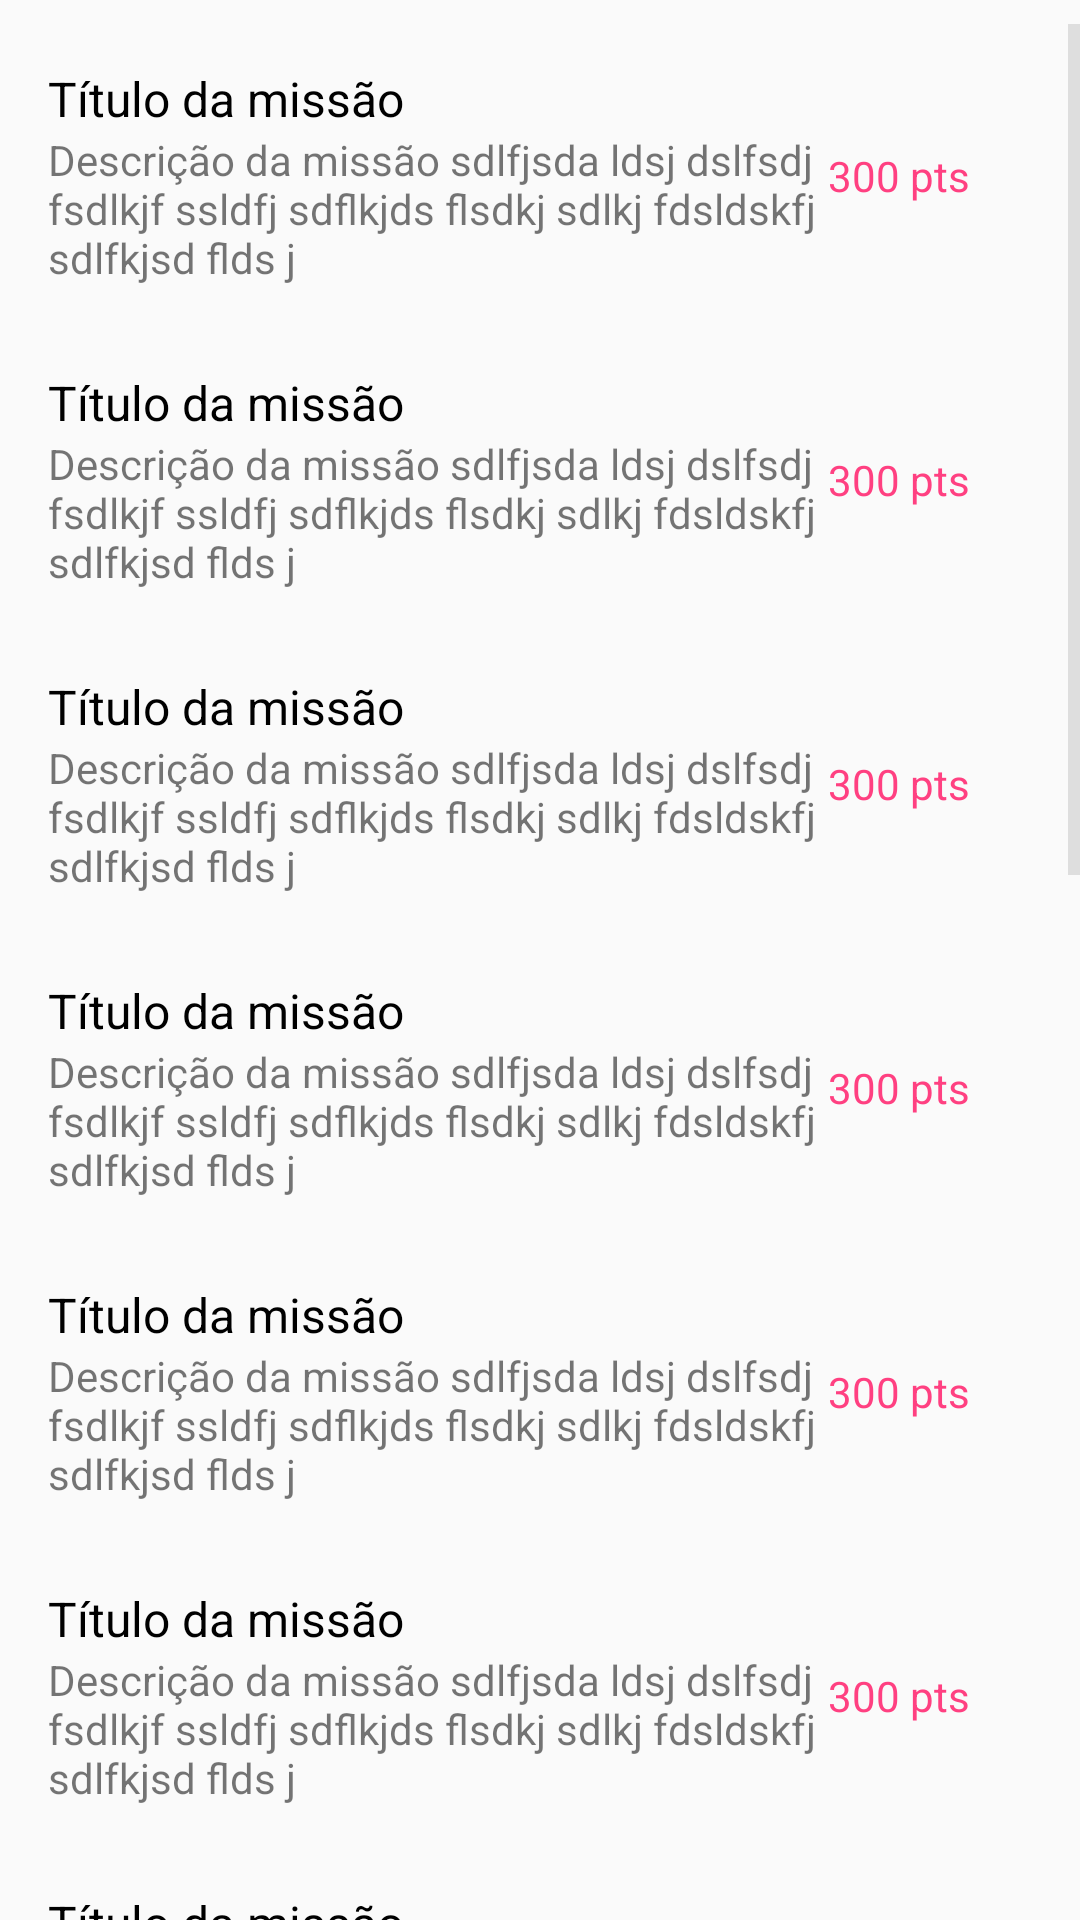

The Android layout XML behind this screen, and the referenced resources:
<!-- AndroidManifest.xml: application theme AppTheme -->
<!-- res/layout/fragment_missoes.xml -->
<?xml version="1.0" encoding="utf-8"?>
<LinearLayout xmlns:android="http://schemas.android.com/apk/res/android"
    xmlns:layout="http://schemas.android.com/tools"
    android:layout_width="match_parent"
    android:layout_height="match_parent"
    android:orientation="vertical">

    <ScrollView
        android:layout_width="fill_parent"
        android:layout_height="wrap_content"
        android:paddingTop="8dp">

        <LinearLayout
            android:layout_width="match_parent"
            android:layout_height="wrap_content"
            android:id="@+id/lista_missoes"
            android:orientation="vertical">

        <include android:id="@+id/missao"
            layout="@layout/missao_row"/>

            <include android:id="@+id/missao"
                layout="@layout/missao_row"/>

            <include android:id="@+id/missao"
                layout="@layout/missao_row"/>
            <include android:id="@+id/missao"
                layout="@layout/missao_row"/>
            <include android:id="@+id/missao"
                layout="@layout/missao_row"/>
            <include android:id="@+id/missao"
                layout="@layout/missao_row"/>
            <include android:id="@+id/missao"
                layout="@layout/missao_row"/>
            <include android:id="@+id/missao"
                layout="@layout/missao_row"/>
            <include android:id="@+id/missao"
                layout="@layout/missao_row"/>
            <include android:id="@+id/missao"
                layout="@layout/missao_row"/>
            <include android:id="@+id/missao"
                layout="@layout/missao_row"/>
            <include android:id="@+id/missao"
                layout="@layout/missao_row"/>
            <include android:id="@+id/missao"
                layout="@layout/missao_row"/>
            <include android:id="@+id/missao"
                layout="@layout/missao_row"/>


        </LinearLayout>
    </ScrollView>

</LinearLayout>
<!-- res/layout/missao_row.xml (included above) -->
<?xml version="1.0" encoding="utf-8"?>
<LinearLayout xmlns:android="http://schemas.android.com/apk/res/android"
    android:id="@+id/row_missao"
    android:layout_width="match_parent"
    android:layout_height="wrap_content"
    android:orientation="vertical"
    android:layout_marginTop="10dp"
    android:layout_marginBottom="10dp">

    <LinearLayout xmlns:android="http://schemas.android.com/apk/res/android"
        android:layout_width="match_parent"
        android:layout_height="wrap_content"
        android:orientation="horizontal"
        android:paddingLeft="16dp"
        android:paddingRight="16dp">

        <LinearLayout
            android:layout_width="260dp"
            android:layout_height="wrap_content"
            android:orientation="vertical"
            android:paddingBottom="4dp"
            android:paddingTop="4dp">

            <TextView
                android:layout_width="match_parent"
                android:layout_height="wrap_content"
                android:text="Título da missão"
                android:id="@+id/missaoTitulo"
                android:textColor="@color/black"
                android:textSize="16sp" />

            <TextView
                android:layout_width="match_parent"
                android:layout_height="wrap_content"
                android:text="Descrição da missão sdlfjsda ldsj dslfsdj fsdlkjf ssldfj sdflkjds flsdkj sdlkj fdsldskfj sdlfkjsd flds j"
                android:id="@+id/missaoDescricao"
                android:textSize="14sp" />

        </LinearLayout>

        <TextView
            android:layout_width="wrap_content"
            android:layout_height="wrap_content"
            android:layout_gravity="center_vertical"
            android:text="300 pts"
            android:id="@+id/missaoPontuacao"
            android:textColor="@color/accentColor" />


    </LinearLayout>


</LinearLayout>
<!-- resources referenced by this layout -->
<resources>
  <color name="accentColor">#FF4081</color>
  <color name="black">#000000</color>
  <style name="AppTheme" parent="AppTheme.Base">
          
      </style>
  <style name="AppTheme.Base" parent="Theme.AppCompat.Light.NoActionBar">
          <item name="colorPrimary">@color/primaryColor</item>
          <item name="colorPrimaryDark">@color/primaryColorDark</item>
          <item name="colorAccent">@color/accentColor</item>
          <item name="colorControlHighlight">@color/colorHighlight</item>
          <item name="windowActionBar">false</item>
          
      </style>
  <color name="primaryColor">#00BCD4</color>
  <color name="primaryColorDark">#0097A7</color>
  <color name="colorHighlight">#B6B6B6</color>
</resources>
